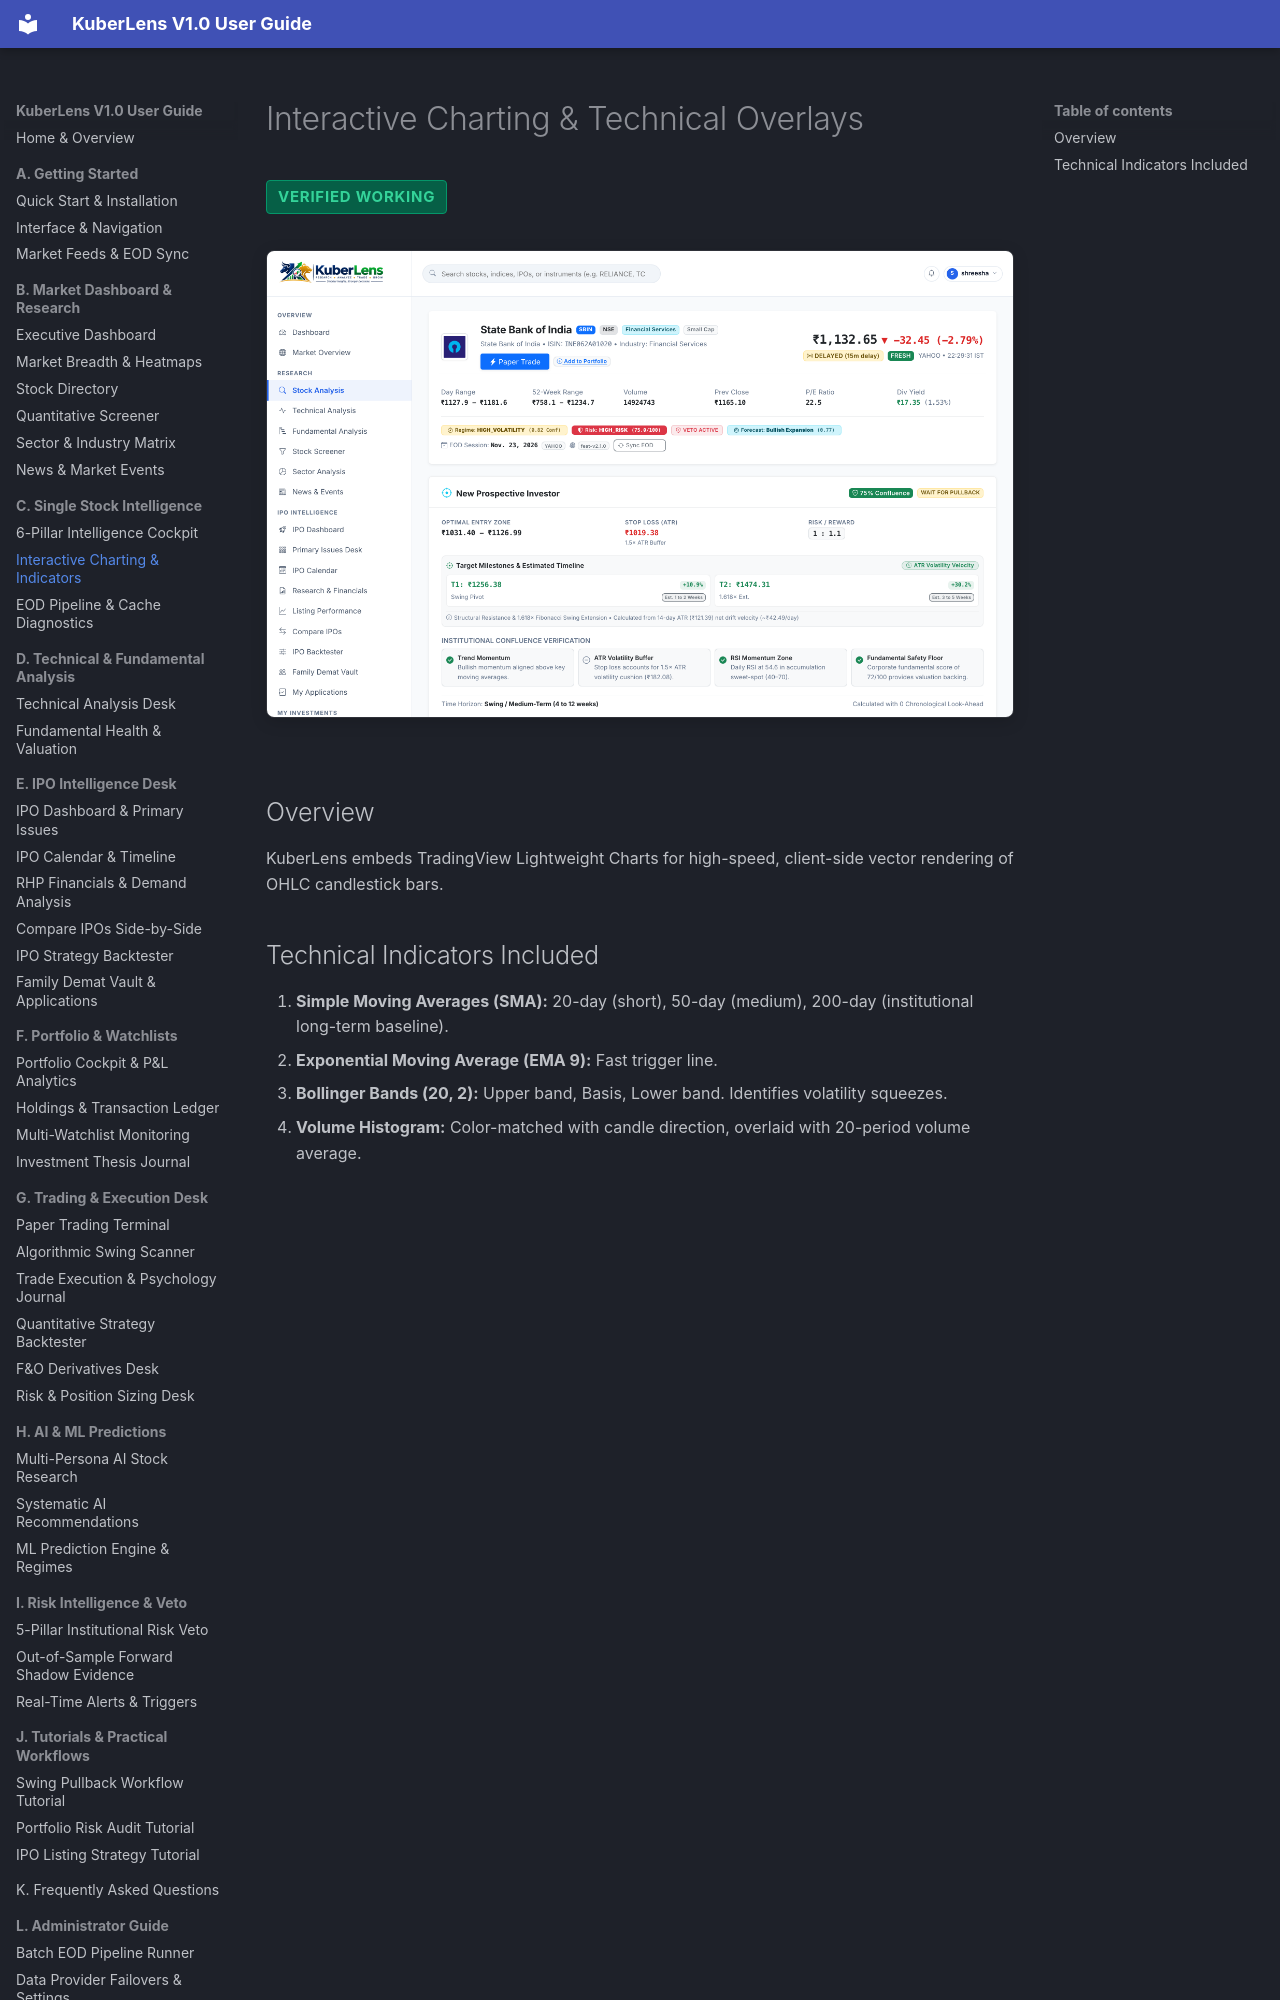

repository: Shreesha666/KuberLens · page: single-stock/interactive-charting/index.html · generator: mkdocs

# Interactive Charting & Technical Overlays

<span class="badge-status badge-verified">Verified Working</span>

![Interactive Charting](../assets/screenshots/05_stock_intelligence_sbin.png)

## Overview
KuberLens embeds TradingView Lightweight Charts for high-speed, client-side vector rendering of OHLC candlestick bars.
